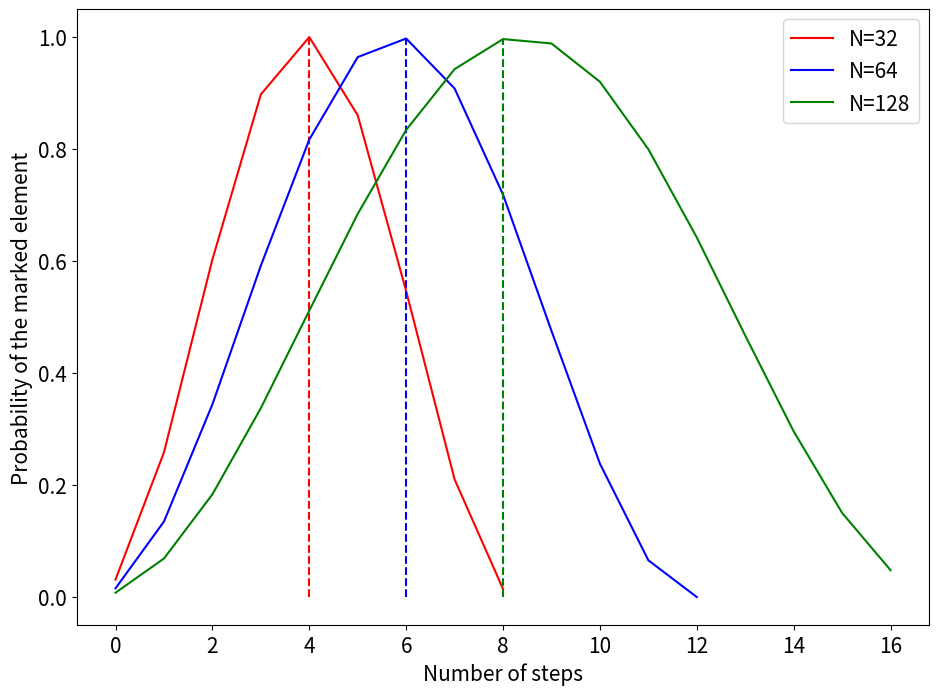

The matplotlib source for this figure: (Note: this script raises an exception after producing the figure.)
#GroverSearch

import numpy as np
from matplotlib.pyplot import *
import matplotlib
from scipy import linalg
rcParams['figure.figsize'] = 11, 8
matplotlib.rcParams.update({'font.size': 15})

def init(N):
    psi0 = np.ones((N,1))/ np.sqrt(N)
    return psi0

def oracle(N,marked):
    oracle = np.eye(N)
    for mark in marked:
        oracle[mark][mark] = -1
    return oracle

def diffusion(N):
    ketSuper = np.ones((N,1))/ np.sqrt(N)
    diff = 2 * np.outer(ketSuper,ketSuper) - np.eye(N)
    return diff

def unitary(N,marked):
    orac = oracle(N,marked)
    diff = diffusion(N)
    return np.dot(diff,orac)

def spaceGen(N,ran):
    stepVec = []
    tVec = []
    for n in N:
        idealSteps =2*np.floor((np.pi/4)*np.sqrt(n))
        stepVec.append(int(idealSteps))
    return stepVec

def spaceGenMultiple(N,numberOfMarked,ran):
    stepVec = []
    tVec = []
    for n in N:
        idealSteps =np.floor(ran*(np.pi/4)*np.sqrt(n/numberOfMarked))
        stepVec.append(int(idealSteps))
    return stepVec

def groverSearch(N,stepSpace,marked):
    prob = []
    probT = []
    for n,steps in zip(N,stepSpace):
        u = unitary(n,marked)
#        print("N=%s\tSteps=%s"%(n,steps))
        psiN=init(n)
        prob += [np.absolute(psiN[marked][0][0])**2]
        for step in range(1,steps+1):
            psiN = np.dot(u,psiN)
            prob+=[np.absolute(psiN[marked][0][0]**2)]
        probT.append(prob)
        prob = []
    return probT

def plotSearch(N,probT,steps,configVec):
    stepAux = []
    plotName = ""
    stepList = []
    for step in steps:
        for i in range(1,step+1):
            stepAux.append(i)
        stepList.append(stepAux)
        stepAux = []
    for n,steps,config,walk in zip(N,stepList,configVec,probT):
        plot(walk,color=config[0],linestyle=config[1],label="N=%s"%(n))
        vlines(int(max(steps)/2),0,max(walk),color=config[0],linestyle=config[2])
        legend()
        xlabel("Number of steps")
        ylabel("Probability of the marked element")
    for n in N:
        plotName+=str(n)
    plotName+="_corrected"
    savefig(r'/home/<user>/Programming/Jaime-Santos-Dissertation/Results/Simulations/Grover/GroverOneMarked'+plotName)
    clf()

def groverSearchMultiple(N,stepSpace,marked):
    prob = 0
    probT = []
    probTAux = []
    i =0
    for n,steps in zip(N,stepSpace):
        u = unitary(n,marked)
#        print("MultipleMarked N=%s\tSteps=%s"%(n,steps))
        psiN=init(n)
        prob=(np.absolute((psiN[marked][0][0])**2)*len(marked))
        probTAux.append(prob)
        for step in range(1,steps+1):
            psiN = np.dot(u,psiN)
            for mark in marked: 
                prob+=np.absolute((psiN[mark][0]))**2
#            print("inside "+str(prob))
#            print()
            probTAux.append(prob)
            prob=0
#        print("outside"+str(psiN))
        probT.append(probTAux)
        probTAux = []
#    print(probT)
    return probT

def plotSearchMultiple(N,probT,steps,configVec):
    stepAux = []
    plotName = ""
    stepList = []
    for step in steps:
        for i in range(1,step+1):
            stepAux.append(i)
        stepList.append(stepAux)
        stepAux = []
    for n,steps,config,walk in zip(N,stepList,configVec,probT):
        plot(walk,color=config[0],linestyle=config[1],label="N=%s"%(n))
        vlines(int(max(steps)/2),0,max(walk),color=config[0],linestyle=config[2])
        legend()
        xlabel("Number of steps")
        ylabel("Total probability of the marked elements")
    for n in N:
        plotName+=str(n)+"_Corrected"
    savefig(r'/home/<user>/Programming/Jaime-Santos-Dissertation/Results/Simulations/Grover/GroverMultipleMarked'+plotName)
    clf()

def markedList(N):
    elementListAux1 = []
    elementListAux2 = []
    elementList = []
    for n in N:
        markedElementRange = np.arange(int(n/4)+1).tolist()
        for element in markedElementRange:
            for i in range(element):
                elementListAux1.append(i)
            if len(elementListAux1)>0:
                elementListAux2.append(elementListAux1)
            elementListAux1 =[]
        # elementListAux2.pop(0)
        elementList.append(elementListAux2)
        elementListAux2 = []
    return elementList

def singleShotGrover(N,markedListListList):
    prob = 0
    probTAux = []
    probT = []
    for n,markedListList in zip(N,markedListListList):
        psiN = np.zeros(n)
        for markedList in markedListList:
            u = unitary(n,markedList)
            psi0=init(n)
            psiN = np.dot(u,psi0)
            for marked in markedList:
                prob+=np.absolute(psiN[marked][0])**2
            probTAux.append(prob)
            prob=0
        probT.append(probTAux)
        probTAux = []
    return probT

def plotSingShot(N,walkList,configVec):
    plotName=""
    for walk,config,n in zip(walkList,configVec,N):
        plot(np.append(np.roll(walk,1),walk[int(n/4)-1]),color=config[0],linestyle=config[1],label="N=%s"%(n))
        # plot(walk,color=config[0],linestyle=config[1],label="N=%s"%(n))
        xlim(1,int(n/4)+1)
        dim = np.arange(1,int(n/4)+1,3)
        xticks(dim)
        vlines(int(n/4),0,walk[-1],color=config[0],linestyle=config[2])
        legend()
        xlabel("Number of marked elements")
        ylabel("Total probability of marked elements")
    for n in N:
       plotName+=str(n) 
    savefig(r'/home/<user>/Programming/Jaime-Santos-Dissertation/Results/Simulations/Grover/GroverSingleShot'+plotName)
    clf()


colors = ['r','b','g','k']
lines = ['-','-','-' ,'-']
lines2 = ['--','--','--','--']
configVec = zip(colors,lines,lines2)

#NSingShot =[32,64,128,256]
#markedSingShot = markedList(NSingShot)
#groverSingle = singleShotGrover(NSingShot,markedSingShot)
#plotSingShot(NSingShot,groverSingle,configVec)
#
configVec2 = zip(colors,lines,lines2)
N=[32,64,128]
marked=[0]
ran=2
steps=spaceGen(N,ran)
grover = groverSearch(N,steps,marked)
plotSearch(N,grover,steps,configVec2)

#NMMarked = [32,64,128]
#mMarked = [0,1]
#ran=2
#configVec3 = zip(colors,lines,lines2)
#stepsMMarked = spaceGenMultiple(NMMarked,len(mMarked),ran)
#groverMMarked = groverSearchMultiple(NMMarked,stepsMMarked,mMarked)
#plotSearchMultiple(NMMarked,groverMMarked,stepsMMarked,configVec3)

